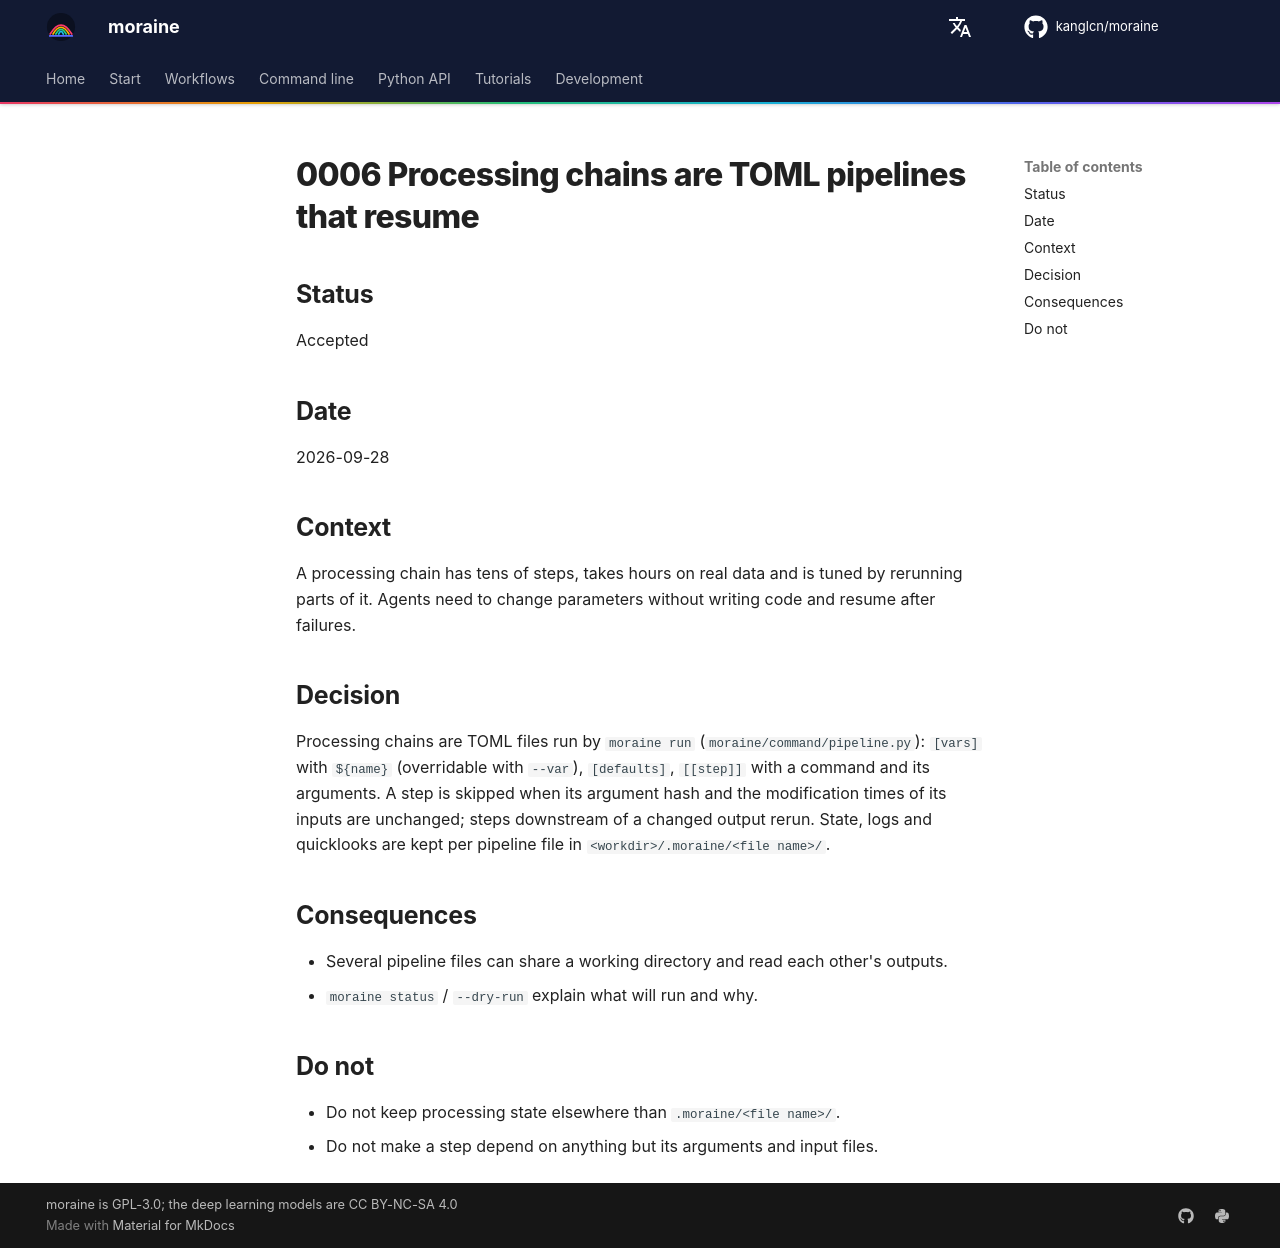

repository: kanglcn/moraine · page: decisions/0006-toml-pipelines/index.html · generator: mkdocs

# 0006 Processing chains are TOML pipelines that resume

## Status

Accepted

## Date

2026-09-28

## Context

A processing chain has tens of steps, takes hours on real data and is tuned by rerunning parts of it.
Agents need to change parameters without writing code and resume after failures.

## Decision

Processing chains are TOML files run by `moraine run` (`moraine/command/pipeline.py`): `[vars]` with
`${name}` (overridable with `--var`), `[defaults]`, `[[step]]` with a command and its arguments. A step is
skipped when its argument hash and the modification times of its inputs are unchanged; steps downstream
of a changed output rerun. State, logs and quicklooks are kept per pipeline file in
`<workdir>/.moraine/<file name>/`.

## Consequences

- Several pipeline files can share a working directory and read each other's outputs.
- `moraine status` / `--dry-run` explain what will run and why.

## Do not

- Do not keep processing state elsewhere than `.moraine/<file name>/`.
- Do not make a step depend on anything but its arguments and input files.
